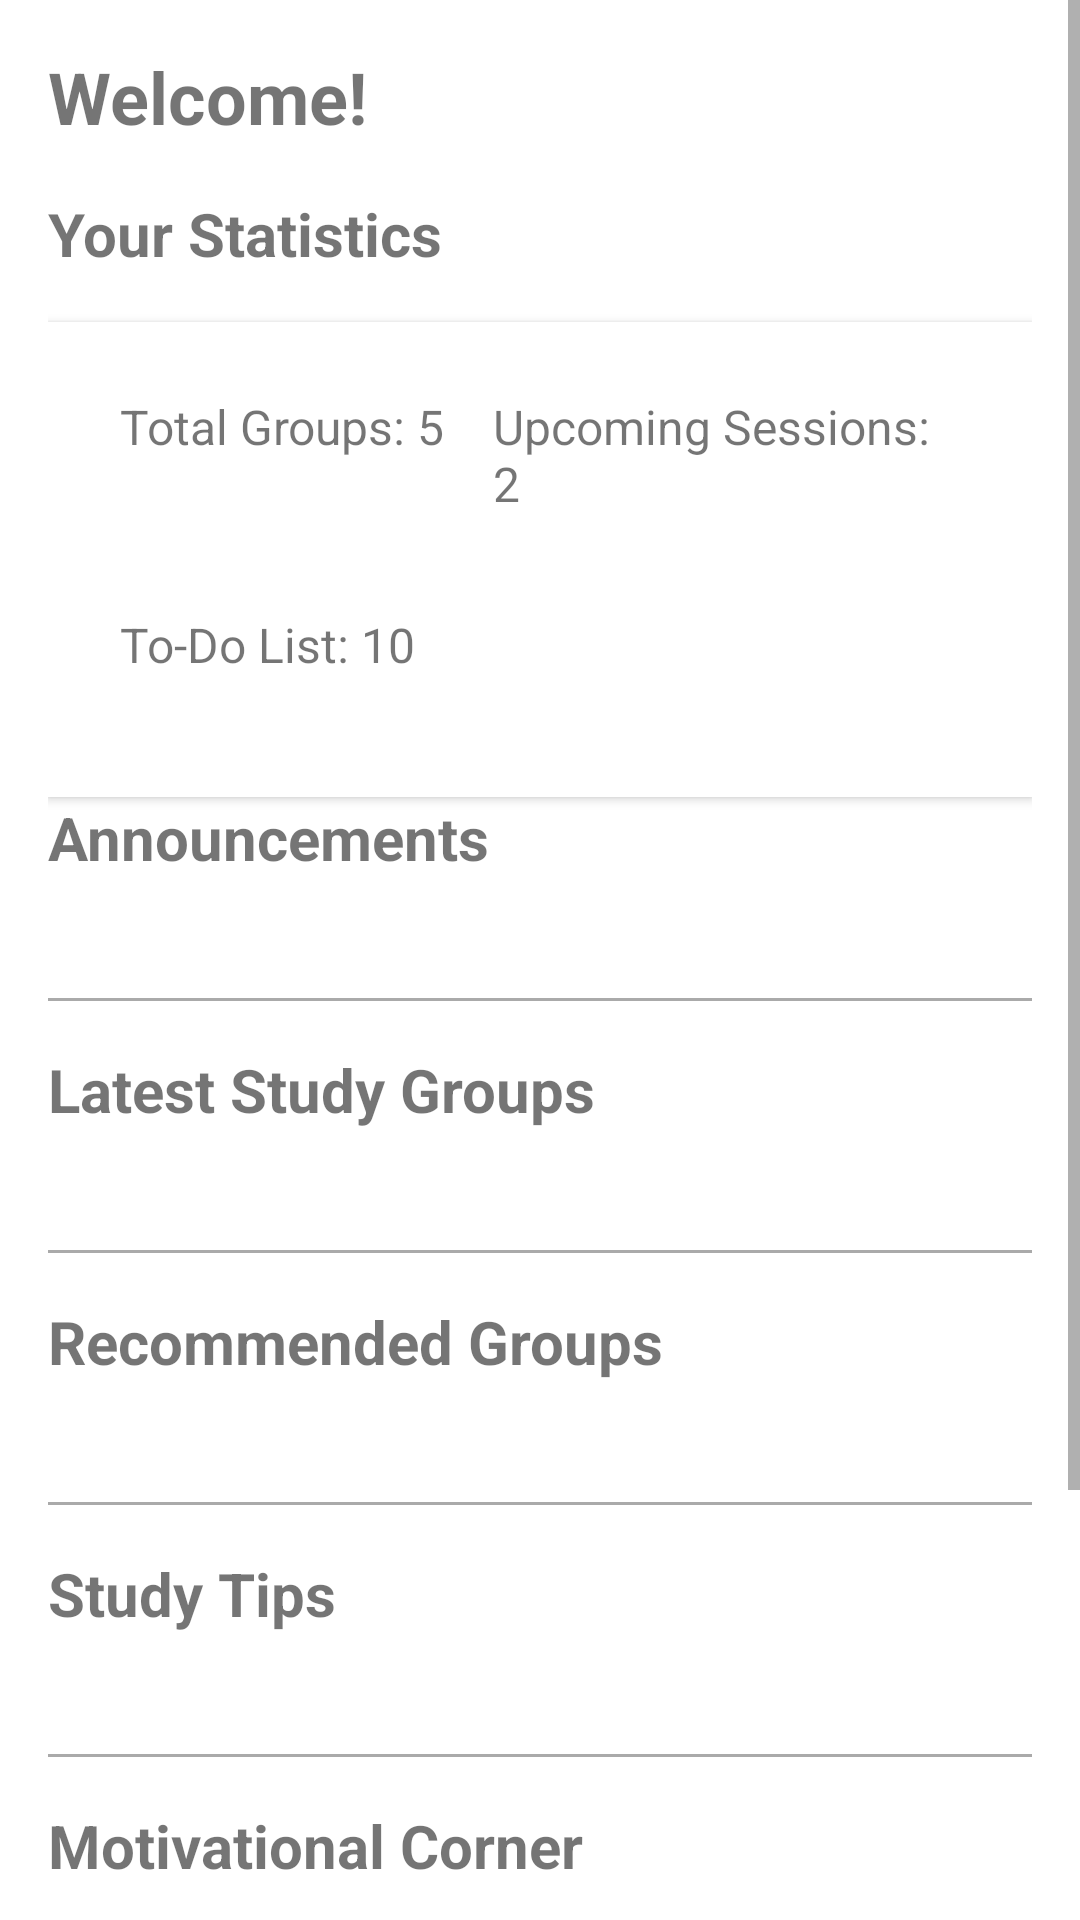

Write the Android layout XML for this screen, with the resource values it uses.
<!-- AndroidManifest.xml: application theme Theme.UStudyBuddyV1 -->
<!-- res/layout/fragment_home.xml -->
<ScrollView
    android:layout_width="match_parent"
    android:layout_height="match_parent"
    xmlns:android="http://schemas.android.com/apk/res/android"
    android:paddingBottom="56dp"
    android:clipToPadding="false">

    <LinearLayout
        android:layout_width="match_parent"
        android:layout_height="wrap_content"
        android:orientation="vertical"
        android:padding="16dp">

        
        <TextView
            android:id="@+id/welcome_message"
            android:layout_width="wrap_content"
            android:layout_height="wrap_content"
            android:text="Welcome!"
            android:textSize="24sp"
            android:textStyle="bold"
            android:layout_marginBottom="16dp"/>

            <TextView
                android:id="@+id/stats_title"
                android:layout_width="wrap_content"
                android:layout_height="wrap_content"
                android:text="Your Statistics"
                android:textSize="20sp"
                android:textStyle="bold"
                android:layout_marginBottom="16dp" />


        
        <LinearLayout
            android:layout_width="match_parent"
            android:layout_height="wrap_content"
            android:orientation="vertical"
            android:background="@android:color/white"
            android:padding="16dp"
            android:elevation="2dp">

            
            <LinearLayout
                android:layout_width="match_parent"
                android:layout_height="wrap_content"
                android:orientation="horizontal"
                android:layout_marginBottom="16dp"
                android:padding="8dp"
                android:background="@android:color/white">

                
                <TextView
                    android:id="@+id/total_groups_joined"
                    android:layout_width="wrap_content"
                    android:layout_height="wrap_content"
                    android:text="Total Groups: 5"
                    android:layout_marginEnd="16dp"
                    android:textSize="16sp" />

                
                <TextView
                    android:id="@+id/upcoming_sessions"
                    android:layout_width="wrap_content"
                    android:layout_height="wrap_content"
                    android:text="Upcoming Sessions: 2"
                    android:textSize="16sp" />
            </LinearLayout>

            <LinearLayout
                android:layout_width="match_parent"
                android:layout_height="wrap_content"
                android:orientation="horizontal"
                android:layout_marginBottom="16dp"
                android:padding="8dp"
                android:background="@android:color/white">

                
                <TextView
                    android:id="@+id/total_todo_list"
                    android:layout_width="wrap_content"
                    android:layout_height="wrap_content"
                    android:text="To-Do List: 10"
                    android:textSize="16sp" />
            </LinearLayout>

        </LinearLayout>


        
        <TextView
            android:id="@+id/announcements_title"
            android:layout_width="wrap_content"
            android:layout_height="wrap_content"
            android:text="Announcements"
            android:textSize="20sp"
            android:textStyle="bold"
            android:clickable="true"
            android:focusable="true"
            android:layout_marginBottom="8dp"/>

        <androidx.recyclerview.widget.RecyclerView
            android:id="@+id/recycler_view_announcements"
            android:layout_width="match_parent"
            android:layout_height="wrap_content"
            android:nestedScrollingEnabled="false"
            android:background="@android:color/white"
            android:padding="8dp"
            android:clipToPadding="false"
            android:layout_marginBottom="16dp"/>


        <View
            android:layout_width="match_parent"
            android:layout_height="1dp"
            android:background="@android:color/darker_gray"
            android:layout_marginBottom="16dp"/>





        
        <TextView
            android:id="@+id/latest_study_groups_title"
            android:layout_width="wrap_content"
            android:layout_height="wrap_content"
            android:text="Latest Study Groups"
            android:textSize="20sp"
            android:textStyle="bold"
            android:layout_marginBottom="8dp"
            android:clickable="true"
            android:focusable="true"/>

        <androidx.recyclerview.widget.RecyclerView
            android:id="@+id/recycler_view_latest_groups"
            android:layout_width="match_parent"
            android:layout_height="wrap_content"
            android:nestedScrollingEnabled="false"
            android:background="@android:color/white"
            android:padding="8dp"
            android:clipToPadding="false"
            android:layout_marginBottom="16dp"/>


        <View
            android:layout_width="match_parent"
            android:layout_height="1dp"
            android:background="@android:color/darker_gray"
            android:layout_marginBottom="16dp"/>



        
        <TextView
            android:id="@+id/recommended_videos_title"
            android:layout_width="wrap_content"
            android:layout_height="wrap_content"
            android:text="Recommended Groups"
            android:textSize="20sp"
            android:textStyle="bold"
            android:layout_marginBottom="8dp"
            android:clickable="true"
            android:focusable="true"/>

        <androidx.recyclerview.widget.RecyclerView
            android:id="@+id/recycler_view_recommended"
            android:layout_width="match_parent"
            android:layout_height="wrap_content"
            android:nestedScrollingEnabled="false"
            android:background="@android:color/white"
            android:padding="8dp"
            android:clipToPadding="false"
            android:layout_marginBottom="16dp"/>

        <TextView
            android:id="@+id/no_recommended_groups_message"
            android:layout_width="match_parent"
            android:layout_height="wrap_content"
            android:text="You have no recommended groups yet."
            android:textColor="@android:color/black"
            android:gravity="center"
            android:layout_margin="8dp"
            android:visibility="gone" />
        <View
            android:layout_width="match_parent"
            android:layout_height="1dp"
            android:background="@android:color/darker_gray"
            android:layout_marginBottom="16dp"/>

        
        <TextView
            android:id="@+id/latest_study_tips_title"
            android:layout_width="wrap_content"
            android:layout_height="wrap_content"
            android:text="Study Tips"
            android:textSize="20sp"
            android:textStyle="bold"
            android:layout_marginBottom="8dp"
            android:clickable="true"
            android:focusable="true"/>

        <androidx.recyclerview.widget.RecyclerView
            android:id="@+id/recycler_view_daily_tips"
            android:layout_width="match_parent"
            android:layout_height="wrap_content"
            android:layout_marginBottom="16dp"
            android:clipToPadding="false"
            android:padding="8dp"
            android:nestedScrollingEnabled="false"
            android:background="@android:color/white"/>

        <View
            android:layout_width="match_parent"
            android:layout_height="1dp"
            android:background="@android:color/darker_gray"
            android:layout_marginBottom="16dp"/>


        
        <TextView
            android:id="@+id/motivational_corner_title"
            android:layout_width="wrap_content"
            android:layout_height="wrap_content"
            android:text="Motivational Corner"
            android:textSize="20sp"
            android:textStyle="bold"
            android:layout_marginBottom="8dp"/>

        <androidx.recyclerview.widget.RecyclerView
            android:id="@+id/recycler_view_motivational_quotes"
            android:layout_width="match_parent"
            android:layout_height="wrap_content"
            android:layout_marginTop="16dp"/>


        <View
            android:layout_width="match_parent"
            android:layout_height="1dp"
            android:background="@android:color/darker_gray"
            android:layout_marginBottom="16dp"/>

        
        <TextView
            android:id="@+id/todo_list_title"
            android:layout_width="wrap_content"
            android:layout_height="wrap_content"
            android:text="To-Do List"
            android:textSize="20sp"
            android:textStyle="bold"
            android:clickable="true"
            android:focusable="true"
            android:layout_marginBottom="8dp"/>

        <androidx.recyclerview.widget.RecyclerView
            android:id="@+id/recycler_view_task_items"
            android:layout_width="match_parent"
            android:layout_height="wrap_content"
            android:layout_marginTop="16dp"
            android:layout_marginBottom="16dp"/>

    </LinearLayout>
</ScrollView>
<!-- resources referenced by this layout -->
<resources>
  <style name="Theme.UStudyBuddyV1" parent="Theme.MaterialComponents.DayNight.DarkActionBar">
          
          <item name="colorPrimary">#A7C8F2</item> 
          <item name="colorPrimaryVariant">#82B3E2</item> 
          <item name="colorOnPrimary">#FFFFFF</item> 
  
          
          <item name="colorSecondary">#A7C8F2</item> 
          <item name="colorSecondaryVariant">#82B3E2</item>
          <item name="colorOnSecondary">#FFFFFF</item>
  
          
          <item name="android:statusBarColor">#A7C8F2</item> 
          <item name="android:navigationBarColor">#A7C8F2</item> 
      </style>
</resources>
